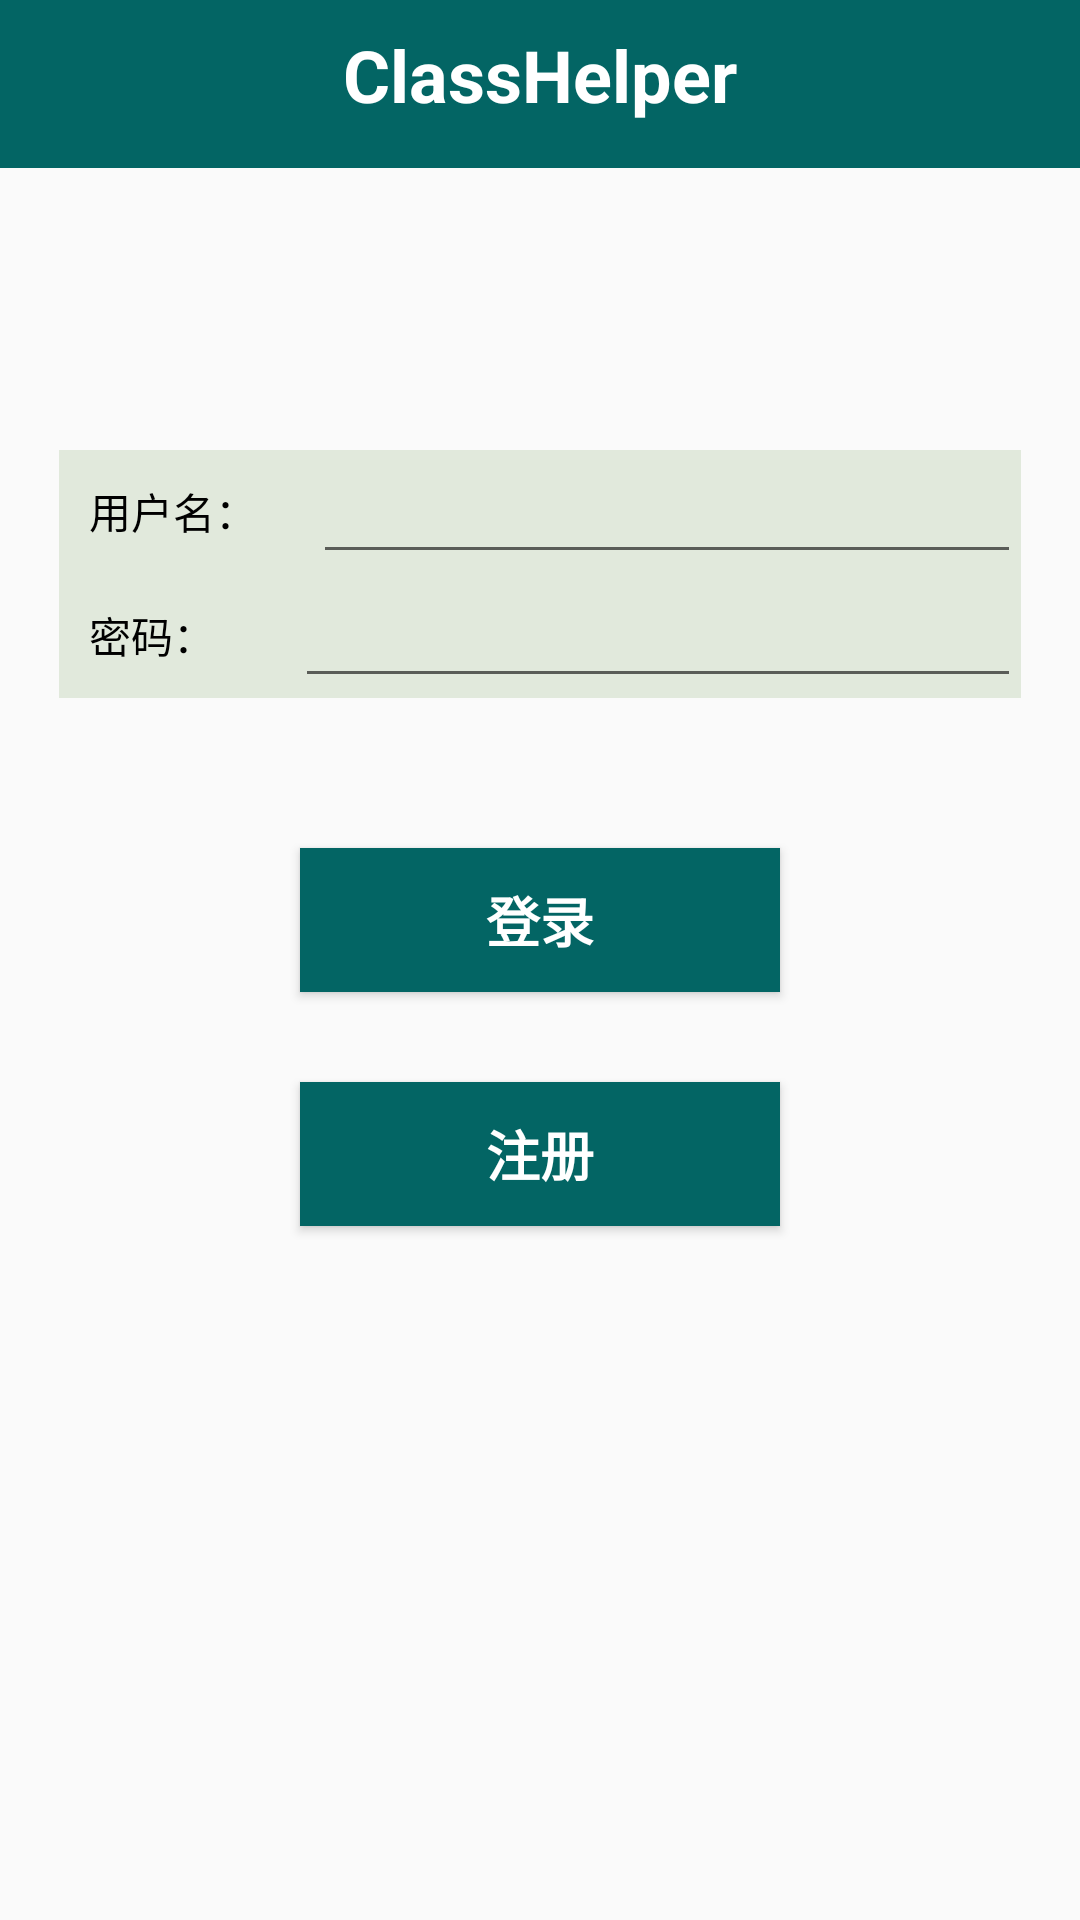

Reconstruct the res/layout file that produces this screen, plus the resources it refers to.
<!-- AndroidManifest.xml: application theme AppTheme -->
<!-- res/layout/activity_log_in.xml -->
<?xml version="1.0" encoding="utf-8"?>
<RelativeLayout xmlns:android="http://schemas.android.com/apk/res/android"
    xmlns:tools="http://schemas.android.com/tools"
    android:id="@+id/activity_log_in"
    android:layout_width="match_parent"
    android:layout_height="match_parent"
    android:paddingBottom="@dimen/activity_vertical_margin"
    android:paddingLeft="@dimen/activity_horizontal_margin"
    android:paddingRight="@dimen/activity_horizontal_margin"
    android:paddingTop="@dimen/activity_vertical_margin"
    tools:context="com.example.group.classhelper.LogInActivity">

    <android.support.v7.widget.Toolbar
        android:id="@+id/toolbar"
        android:layout_width="match_parent"
        android:layout_height="wrap_content"
        android:layout_alignParentStart="true"
        android:layout_alignParentTop="true"
        android:background="@color/my_green"
        android:minHeight="?attr/actionBarSize"
        android:theme="?attr/actionBarTheme"
        tools:layout_editor_absoluteX="8dp"
        tools:layout_editor_absoluteY="0dp">

        <TextView
            android:id="@+id/title"
            android:layout_width="wrap_content"
            android:layout_height="wrap_content"
            android:layout_gravity="center"
            android:layout_marginBottom="15dp"
            android:text="@string/app_name"
            android:textColor="@android:color/white"
            android:textSize="24sp"
            android:textStyle="normal|bold" />

    </android.support.v7.widget.Toolbar>

    <LinearLayout
        android:orientation="horizontal"
        android:layout_width="match_parent"
        android:layout_height="wrap_content"
        android:id="@+id/user_name_bar"
        android:layout_marginTop="150dp"
        android:layout_alignParentTop="true"
        android:layout_alignParentLeft="true"
        android:layout_alignParentStart="true"
        android:background="@color/my_gray"
        android:layout_marginLeft="20dp"
        android:layout_marginRight="20dp">

        <TextView
            android:text="@string/user_name"
            android:layout_width="wrap_content"
            android:layout_height="match_parent"
            android:id="@+id/textView6"
            android:layout_weight="1"
            android:paddingBottom="10dp"
            android:paddingLeft="10dp"
            android:paddingRight="10dp"
            android:paddingTop="10dp"
            android:textColor="@android:color/black" />

        <EditText
            android:layout_height="wrap_content"
            android:inputType="textPersonName"
            android:ems="10"
            android:id="@+id/user_name"
            android:layout_weight="4.04"
            android:layout_width="200dp" />

    </LinearLayout>

    <LinearLayout
        android:orientation="horizontal"
        android:layout_width="match_parent"
        android:layout_height="wrap_content"
        android:layout_below="@+id/user_name_bar"
        android:id="@+id/password_bar"
        android:background="@color/my_gray"
        android:layout_marginLeft="20dp"
        android:layout_marginRight="20dp">

        <TextView
            android:text="@string/password"
            android:layout_width="wrap_content"
            android:layout_height="match_parent"
            android:id="@+id/textView7"
            android:layout_weight="1"
            android:paddingBottom="10dp"
            android:paddingLeft="10dp"
            android:paddingRight="10dp"
            android:paddingTop="10dp"
            android:textColor="@android:color/black" />

        <EditText
            android:layout_height="wrap_content"
            android:inputType="textPassword"
            android:ems="10"
            android:id="@+id/password"
            android:layout_weight="2.47"
            android:layout_width="200dp" />
    </LinearLayout>

    <Button
        android:text="@string/login"
        android:layout_height="wrap_content"
        android:id="@+id/login_button"
        android:textStyle="normal|bold"
        android:textSize="18sp"
        android:paddingBottom="10dp"
        android:paddingLeft="10dp"
        android:paddingRight="10dp"
        android:paddingTop="10dp"
        android:layout_width="160dp"
        android:background="@color/my_green"
        android:textColor="@android:color/white"
        android:layout_marginTop="50dp"
        android:layout_below="@+id/password_bar"
        android:layout_centerHorizontal="true" />

    <Button
        android:id="@+id/register_button"
        android:layout_width="160dp"
        android:layout_height="wrap_content"
        android:layout_marginTop="30dp"
        android:background="@color/my_green"
        android:paddingBottom="10dp"
        android:paddingLeft="10dp"
        android:paddingRight="10dp"
        android:paddingTop="10dp"
        android:text="@string/register"
        android:textColor="@android:color/white"
        android:textSize="18sp"
        android:textStyle="normal|bold"
        android:layout_below="@+id/login_button"
        android:layout_alignStart="@+id/login_button" />

</RelativeLayout>
<!-- resources referenced by this layout -->
<resources>
  <color name="my_gray">#e1e9dc</color>
  <color name="my_green">#036564</color>
  <string name="app_name">ClassHelper</string>
  <string name="login">登录</string>
  <string name="password">密码：</string>
  <string name="register">注册</string>
  <string name="user_name">用户名：</string>
  <style name="AppTheme" parent="Theme.AppCompat.Light.NoActionBar">
          
          <item name="colorPrimary">@color/colorPrimary</item>
          <item name="colorPrimaryDark">@color/colorPrimaryDark</item>
          <item name="colorAccent">@color/colorAccent</item>
      </style>
  <color name="colorPrimary">#033649</color>
  <color name="colorPrimaryDark">#031634</color>
  <color name="colorAccent">#cdb380</color>
</resources>
